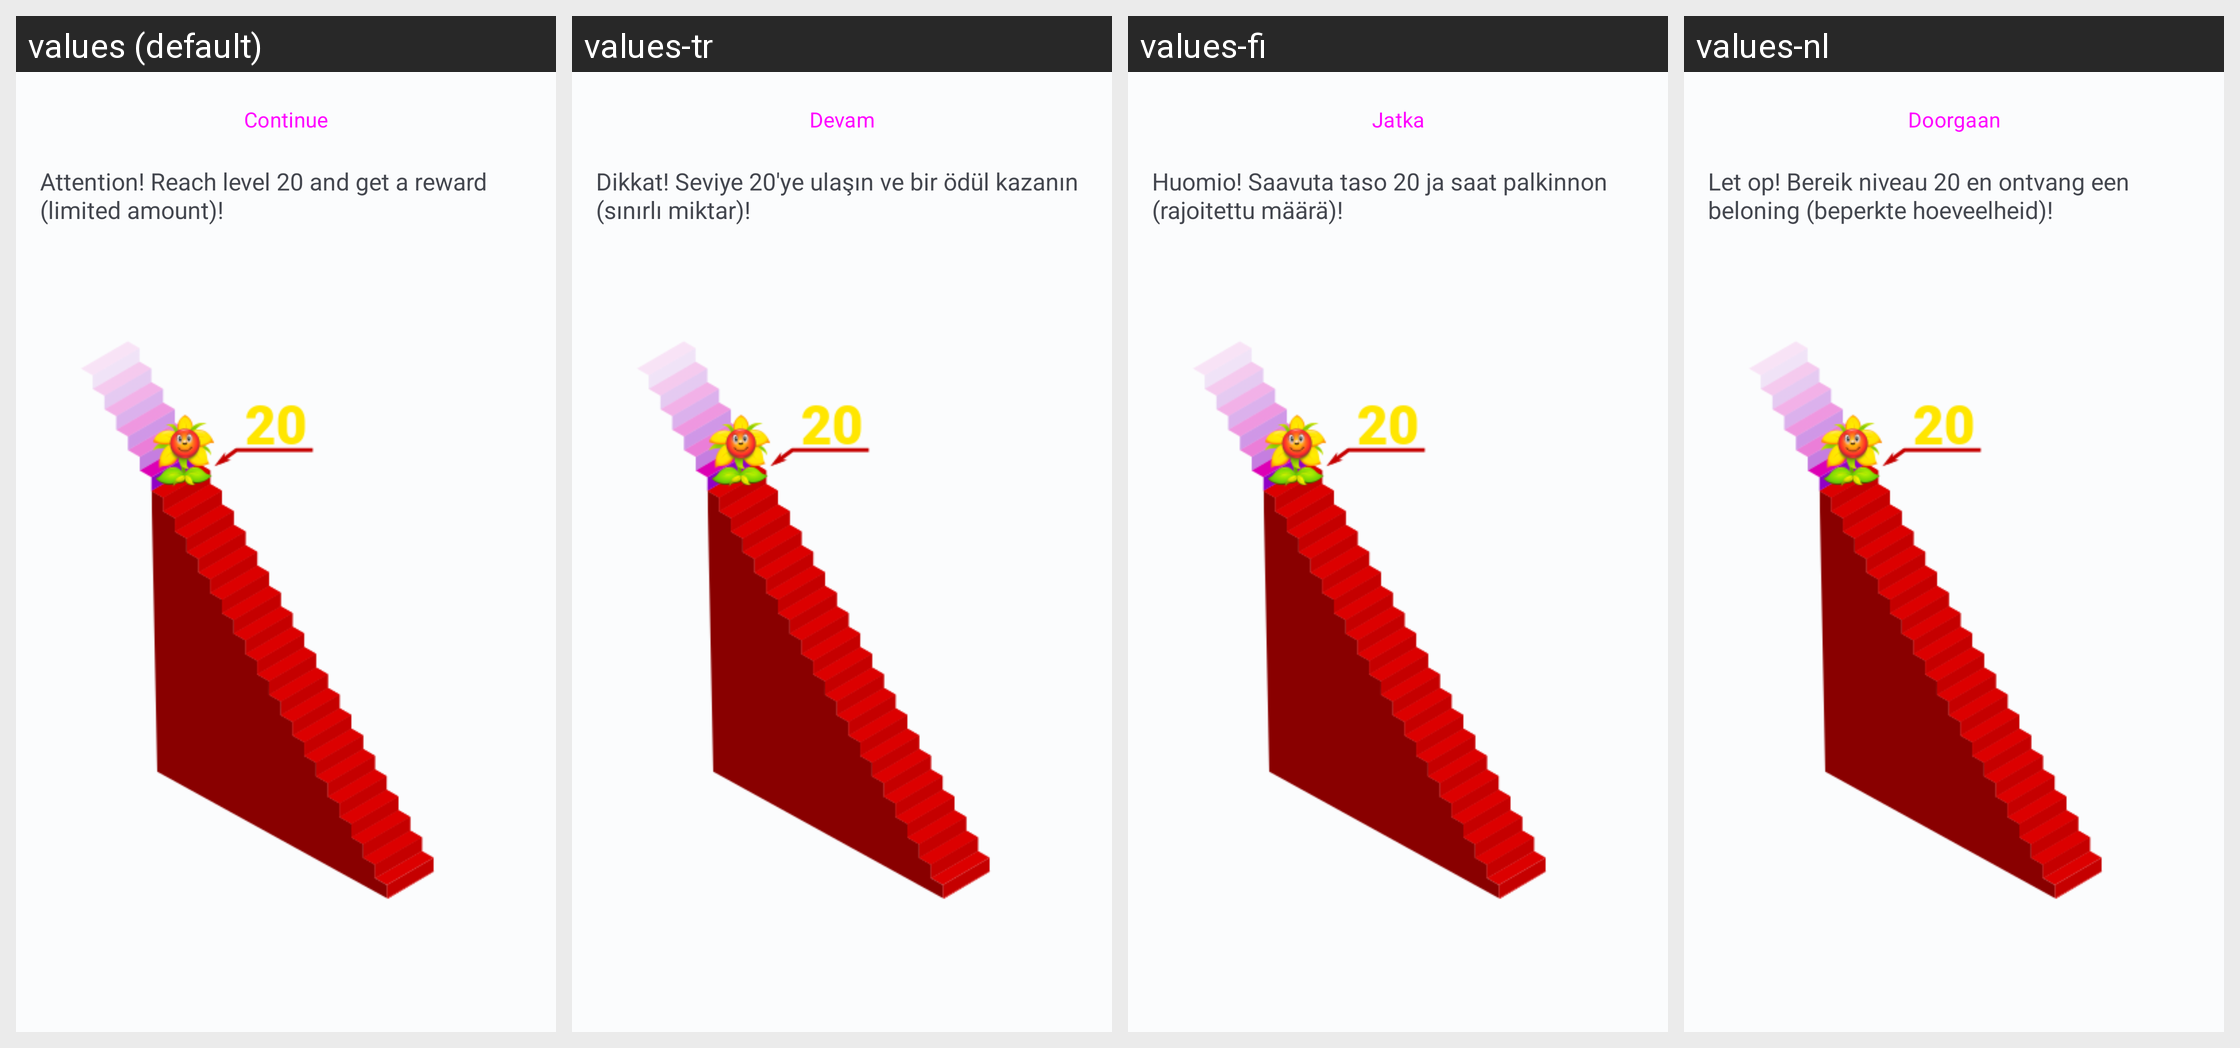

The same Android screen rendered under several of its app's locales, left to right. List the strings drawn on it with the default value and each locale's translation.
Android screen res/layout/competition_fragment.xml rendered under 4 locales, left to right: values (default), values-tr, values-fi, values-nl. Device: Nexus 5 (rendered at 1080×1920; each locale shown at half size, 540×960, under a caption strip naming it); theme Theme.OC.
Other locales in the repository, not shown: values-de, values-es, values-et, values-fr, values-in, values-it, values-ja, values-ko, values-pl, values-pt, values-ro, values-sv, values-uk, values-zh.
Strings drawn on this screen, with the default value and each locale's value (text and hints the layout hard-codes, and strings that could not be matched under every locale, appear in the picture but are not listed):

continue_game
  values: Continue
  values-tr: Devam
  values-fi: Jatka
  values-nl: Doorgaan

competition_announcement
  values: Attention! Reach level 20 and get a reward (limited amount)!
  values-tr: Dikkat! Seviye 20'ye ulaşın ve bir ödül kazanın (sınırlı miktar)!
  values-fi: Huomio! Saavuta taso 20 ja saat palkinnon (rajoitettu määrä)!
  values-nl: Let op! Bereik niveau 20 en ontvang een beloning (beperkte hoeveelheid)!
